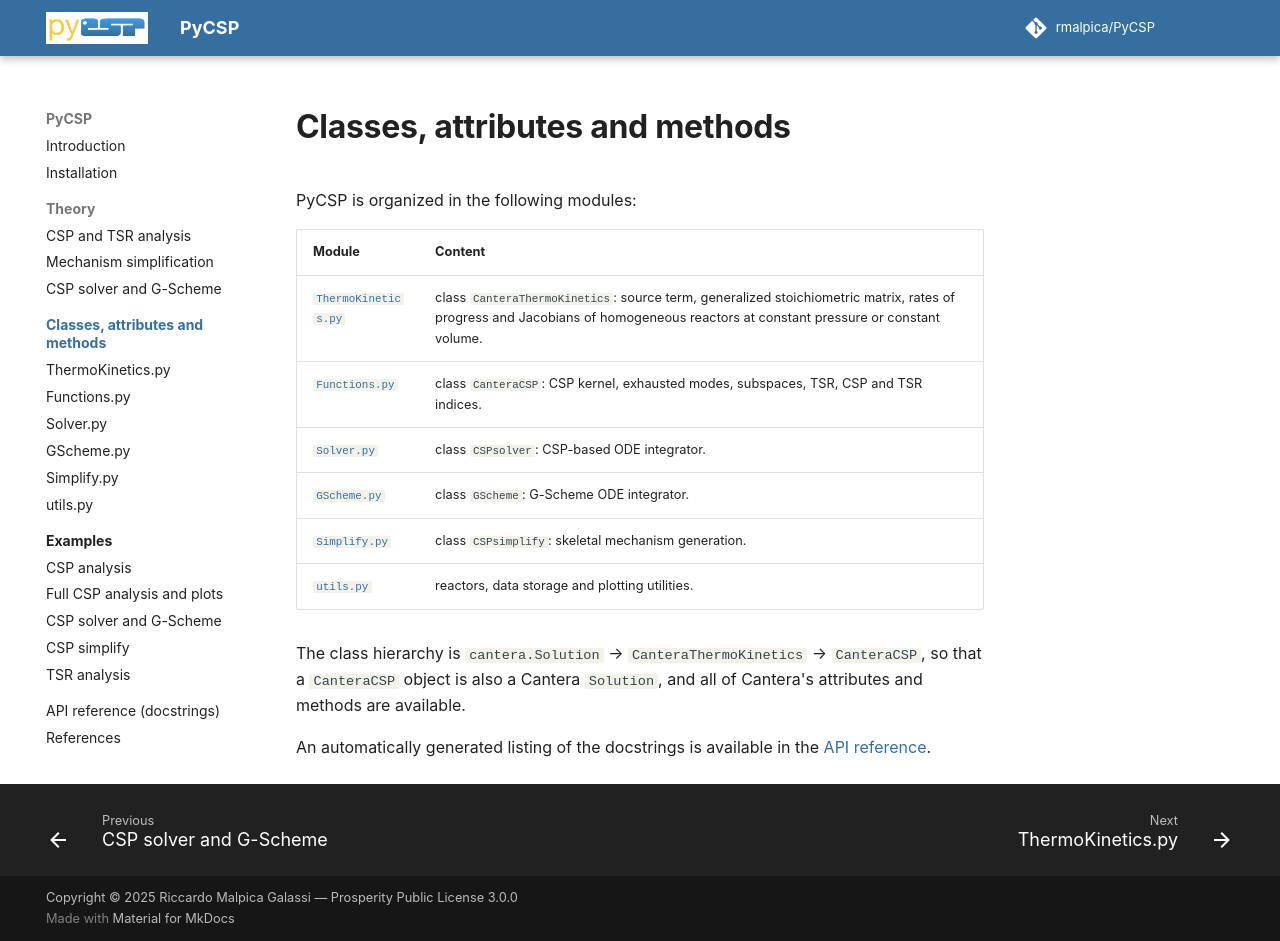

repository: rmalpica/PyCSP · page: api/index.html · generator: mkdocs

# Classes, attributes and methods

PyCSP is organized in the following modules:

| Module | Content |
|---|---|
| [`ThermoKinetics.py`](thermokinetics.md) | class `CanteraThermoKinetics`: source term, generalized stoichiometric matrix, rates of progress and Jacobians of homogeneous reactors at constant pressure or constant volume. |
| [`Functions.py`](functions.md) | class `CanteraCSP`: CSP kernel, exhausted modes, subspaces, TSR, CSP and TSR indices. |
| [`Solver.py`](solver.md) | class `CSPsolver`: CSP-based ODE integrator. |
| [`GScheme.py`](gscheme.md) | class `GScheme`: G-Scheme ODE integrator. |
| [`Simplify.py`](simplify.md) | class `CSPsimplify`: skeletal mechanism generation. |
| [`utils.py`](utils.md) | reactors, data storage and plotting utilities. |

The class hierarchy is `cantera.Solution` → `CanteraThermoKinetics` → `CanteraCSP`, so that a `CanteraCSP` object is also a Cantera `Solution`, and all of Cantera's attributes and methods are available.

An automatically generated listing of the docstrings is available in the [API reference](../reference.md).
